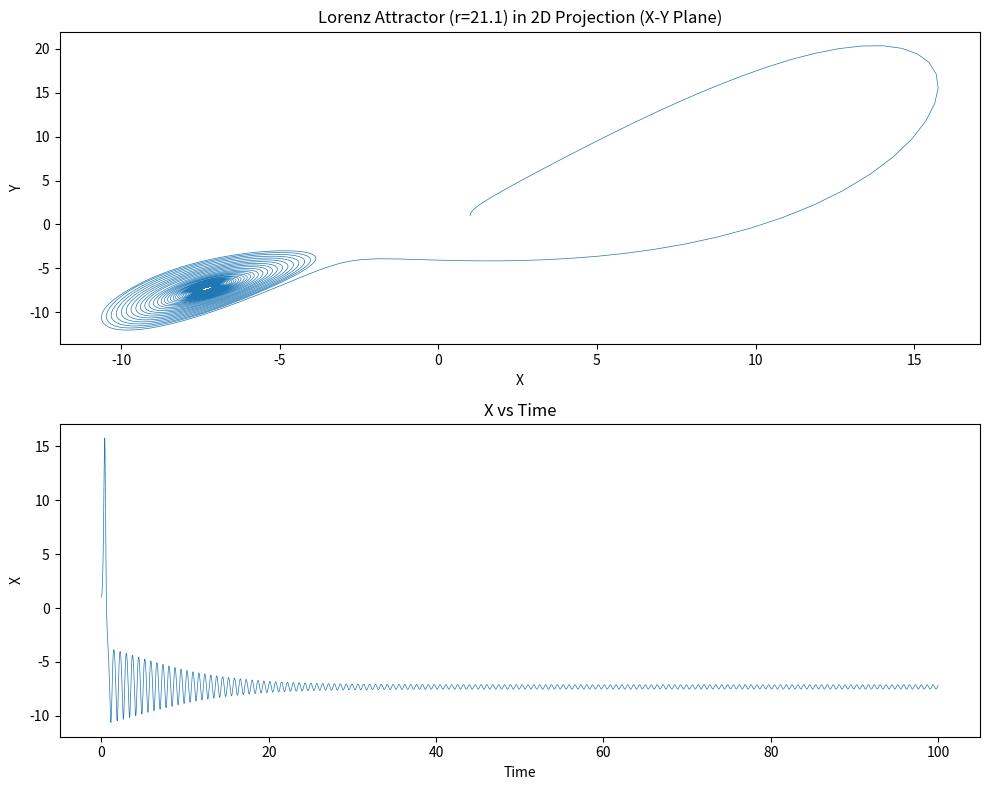

Generate this figure with matplotlib:
import numpy as np
import matplotlib.pyplot as plt
from scipy.integrate import solve_ivp

# ローレンツモデルの微分方程式
def lorenz(t, state, sigma, r, b):
    x, y, z = state
    dxdt = sigma * (y - x)
    dydt = x * (r - z) - y
    dzdt = x * y - b * z
    return [dxdt, dydt, dzdt]

# ローレンツモデルを数値的に解く関数
def solve_lorenz(sigma, r, b, initial_state=[1.0, 1.0, 1.0], t_max=100.0, dt=0.01):
    t_span = [0, t_max]
    t_eval = np.arange(0, t_max, dt)
    solution = solve_ivp(lorenz, t_span, initial_state, args=(sigma, r, b), t_eval=t_eval)
    return solution.t, solution.y

# プロット関数
def plot_lorenz_2d(t, states, r):
    x, y, z = states
    fig, ax = plt.subplots(2, 1, figsize=(10, 8))

    ax[0].plot(x, y, lw=0.5)
    ax[0].set_title(f'Lorenz Attractor (r={r}) in 2D Projection (X-Y Plane)')
    ax[0].set_xlabel('X')
    ax[0].set_ylabel('Y')

    ax[1].plot(t, x, lw=0.5)
    ax[1].set_title('X vs Time')
    ax[1].set_xlabel('Time')
    ax[1].set_ylabel('X')

    plt.tight_layout()
    plt.show()

# 初期パラメータ
sigma = 10.0
b = 8.0 / 3.0

# パラメータ r を準周期が観察される値に設定
r = 21.1

# ローレンツモデルのシミュレーション
t, states = solve_lorenz(sigma, r, b)
plot_lorenz_2d(t, states, r)
